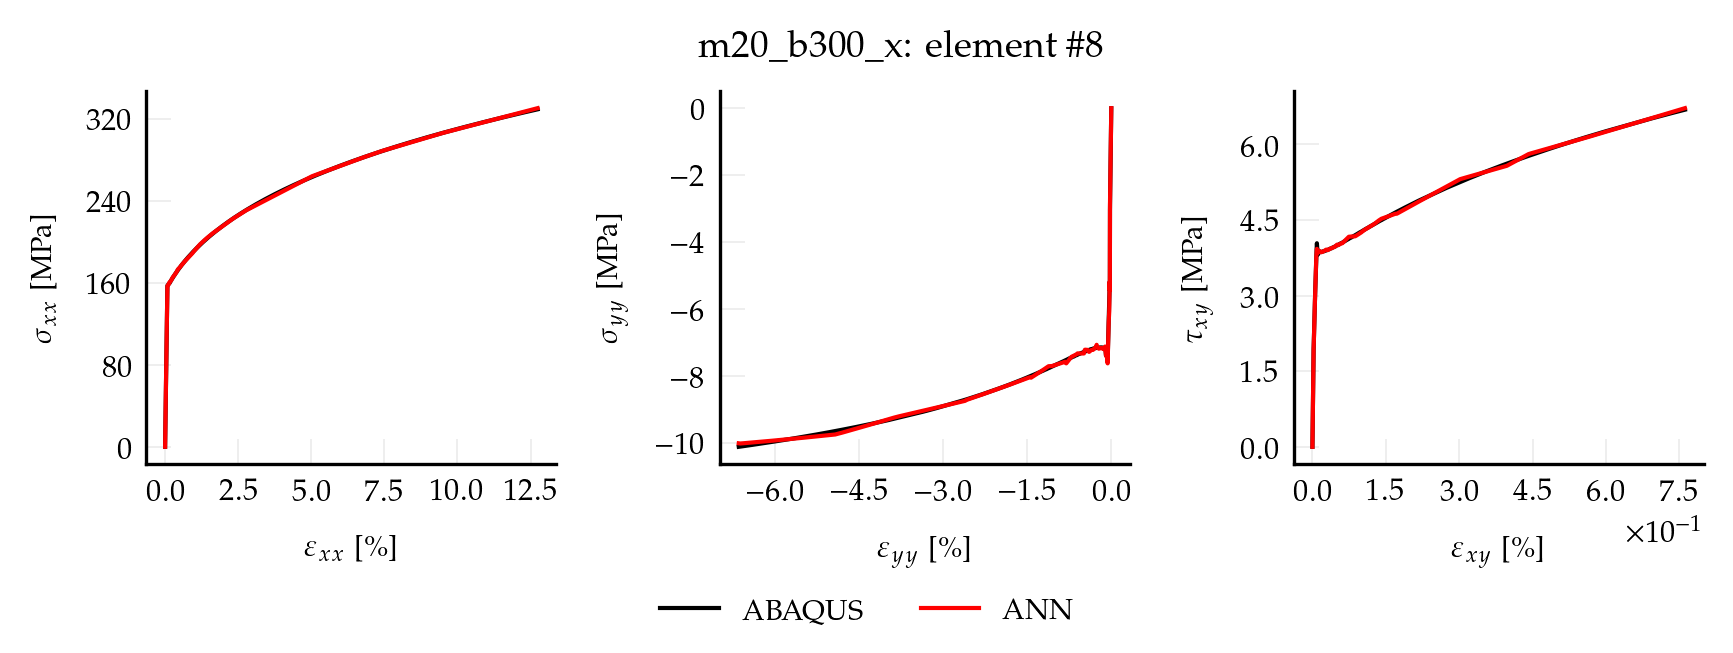

The table this chart was drawn from, first rows:
, exx_t, eyy_t, exy_t, sxx_t, syy_t, sxy_t, pred_x, pred_y, pred_xy
0, 0.00000000, 0.00000000, 0.00000000, 0.00000000, 0.00000000, 0.00000000, 0.03131, 0.003306, 0.00006074
1, 0.00000158, -0.00000050, 0.00000004, 0.3291, -0.006159, 0.003515, 0.3245, 0.0001413, 0.003539
2, 0.00000315, -0.00000100, 0.00000009, 0.6583, -0.01232, 0.00703, 0.6177, -0.003023, 0.007017
3, 0.00000473, -0.00000150, 0.00000013, 0.9874, -0.01848, 0.01055, 0.925, -0.004075, 0.0105
4, 0.00000630, -0.00000200, 0.00000017, 1.317, -0.02463, 0.01406, 1.263, -0.004789, 0.01421
5, 0.00000788, -0.00000250, 0.00000022, 1.646, -0.03079, 0.01758, 1.602, -0.006546, 0.01811
6, 0.00000946, -0.00000300, 0.00000026, 1.975, -0.03695, 0.02109, 1.943, -0.0131, 0.02253
7, 0.00001103, -0.00000350, 0.00000030, 2.304, -0.04311, 0.02461, 2.27, -0.02187, 0.02682
8, 0.00001261, -0.00000400, 0.00000035, 2.633, -0.04927, 0.02812, 2.587, -0.03158, 0.0302
9, 0.00001419, -0.00000450, 0.00000039, 2.962, -0.05543, 0.03164, 2.897, -0.04608, 0.03318
10, 0.00001576, -0.00000500, 0.00000044, 3.291, -0.06159, 0.03515, 3.206, -0.06057, 0.03616
11, 0.00001734, -0.00000549, 0.00000048, 3.621, -0.06775, 0.03867, 3.514, -0.07504, 0.03903
12, 0.00001891, -0.00000599, 0.00000052, 3.95, -0.0739, 0.04218, 3.819, -0.08965, 0.04164
13, 0.00002049, -0.00000649, 0.00000057, 4.279, -0.08006, 0.0457, 4.133, -0.103, 0.04464
14, 0.00002207, -0.00000699, 0.00000061, 4.608, -0.08622, 0.04921, 4.481, -0.1054, 0.04858
15, 0.00002364, -0.00000749, 0.00000065, 4.937, -0.09238, 0.05273, 4.84, -0.1088, 0.05252
16, 0.00002522, -0.00000799, 0.00000070, 5.266, -0.09854, 0.05624, 5.199, -0.1122, 0.05646
17, 0.00002679, -0.00000849, 0.00000074, 5.595, -0.1047, 0.05976, 5.559, -0.1155, 0.06041
18, 0.00002837, -0.00000899, 0.00000078, 5.924, -0.1109, 0.06327, 5.912, -0.1195, 0.06426
19, 0.00002995, -0.00000949, 0.00000083, 6.254, -0.117, 0.06679, 6.241, -0.1256, 0.06779
20, 0.00003152, -0.00000999, 0.00000087, 6.583, -0.1232, 0.0703, 6.57, -0.1318, 0.07131
21, 0.00003310, -0.00001049, 0.00000091, 6.912, -0.1293, 0.07382, 6.899, -0.138, 0.07483
22, 0.00003467, -0.00001099, 0.00000096, 7.241, -0.1355, 0.07733, 7.228, -0.1441, 0.07836
23, 0.00003625, -0.00001149, 0.00000100, 7.57, -0.1417, 0.08085, 7.557, -0.1503, 0.08188
24, 0.00003783, -0.00001199, 0.00000104, 7.899, -0.1478, 0.08436, 7.886, -0.1564, 0.0854
25, 0.00003940, -0.00001249, 0.00000109, 8.228, -0.154, 0.08788, 8.215, -0.1626, 0.08893
26, 0.00004098, -0.00001299, 0.00000113, 8.558, -0.1601, 0.09139, 8.544, -0.1688, 0.09245
27, 0.00004256, -0.00001349, 0.00000118, 8.887, -0.1663, 0.09491, 8.873, -0.1749, 0.09597
28, 0.00004413, -0.00001399, 0.00000122, 9.216, -0.1724, 0.09842, 9.203, -0.1811, 0.09949
29, 0.00004571, -0.00001449, 0.00000126, 9.545, -0.1786, 0.1019, 9.532, -0.1872, 0.103
30, 0.00004728, -0.00001499, 0.00000131, 9.874, -0.1848, 0.1055, 9.861, -0.1934, 0.1065
31, 0.00004886, -0.00001549, 0.00000135, 10.2, -0.1909, 0.109, 10.19, -0.1996, 0.1101
32, 0.00005044, -0.00001598, 0.00000139, 10.53, -0.1971, 0.1125, 10.52, -0.2057, 0.1136
33, 0.00005201, -0.00001648, 0.00000144, 10.86, -0.2032, 0.116, 10.85, -0.2119, 0.1171
34, 0.00005359, -0.00001698, 0.00000148, 11.19, -0.2094, 0.1195, 11.18, -0.218, 0.1206
35, 0.00005516, -0.00001748, 0.00000152, 11.52, -0.2156, 0.123, 11.51, -0.2242, 0.1242
36, 0.00005674, -0.00001798, 0.00000157, 11.85, -0.2217, 0.1265, 11.84, -0.2304, 0.1277
37, 0.00005832, -0.00001848, 0.00000161, 12.18, -0.2279, 0.1301, 12.16, -0.2365, 0.1312
38, 0.00005989, -0.00001898, 0.00000165, 12.51, -0.234, 0.1336, 12.49, -0.2427, 0.1347
39, 0.00006147, -0.00001948, 0.00000170, 12.84, -0.2402, 0.1371, 12.82, -0.2488, 0.1382
40, 0.00006305, -0.00001998, 0.00000174, 13.17, -0.2463, 0.1406, 13.15, -0.255, 0.1418
41, 0.00006462, -0.00002048, 0.00000178, 13.49, -0.2525, 0.1441, 13.48, -0.2612, 0.1453
42, 0.00006620, -0.00002098, 0.00000183, 13.82, -0.2587, 0.1476, 13.81, -0.2673, 0.1488
43, 0.00006777, -0.00002148, 0.00000187, 14.15, -0.2648, 0.1511, 14.14, -0.2735, 0.1523
44, 0.00006935, -0.00002198, 0.00000191, 14.48, -0.271, 0.1547, 14.47, -0.2796, 0.1559
45, 0.00007093, -0.00002248, 0.00000196, 14.81, -0.2771, 0.1582, 14.8, -0.2858, 0.1594
46, 0.00007250, -0.00002298, 0.00000200, 15.14, -0.2833, 0.1617, 15.13, -0.292, 0.1629
47, 0.00007408, -0.00002348, 0.00000205, 15.47, -0.2895, 0.1652, 15.45, -0.2981, 0.1664
48, 0.00007565, -0.00002398, 0.00000209, 15.8, -0.2956, 0.1687, 15.78, -0.3043, 0.17
49, 0.00007723, -0.00002448, 0.00000213, 16.13, -0.3018, 0.1722, 16.11, -0.3104, 0.1735
50, 0.00007881, -0.00002498, 0.00000218, 16.46, -0.3079, 0.1758, 16.44, -0.3166, 0.177
51, 0.00008038, -0.00002548, 0.00000222, 16.79, -0.3141, 0.1793, 16.77, -0.3228, 0.1805
52, 0.00008196, -0.00002598, 0.00000226, 17.12, -0.3203, 0.1828, 17.1, -0.3289, 0.184
53, 0.00008353, -0.00002647, 0.00000231, 17.44, -0.3264, 0.1863, 17.43, -0.3351, 0.1876
54, 0.00008511, -0.00002697, 0.00000235, 17.77, -0.3326, 0.1898, 17.76, -0.3412, 0.1911
55, 0.00008669, -0.00002747, 0.00000239, 18.1, -0.3387, 0.1933, 18.09, -0.3474, 0.1946
56, 0.00008826, -0.00002797, 0.00000244, 18.43, -0.3449, 0.1968, 18.42, -0.3536, 0.1981
57, 0.00008984, -0.00002847, 0.00000248, 18.76, -0.351, 0.2004, 18.75, -0.3597, 0.2017
58, 0.00009142, -0.00002897, 0.00000252, 19.09, -0.3572, 0.2039, 19.07, -0.3659, 0.2052
59, 0.00009299, -0.00002947, 0.00000257, 19.42, -0.3634, 0.2074, 19.4, -0.372, 0.2087
... 940 more rows
